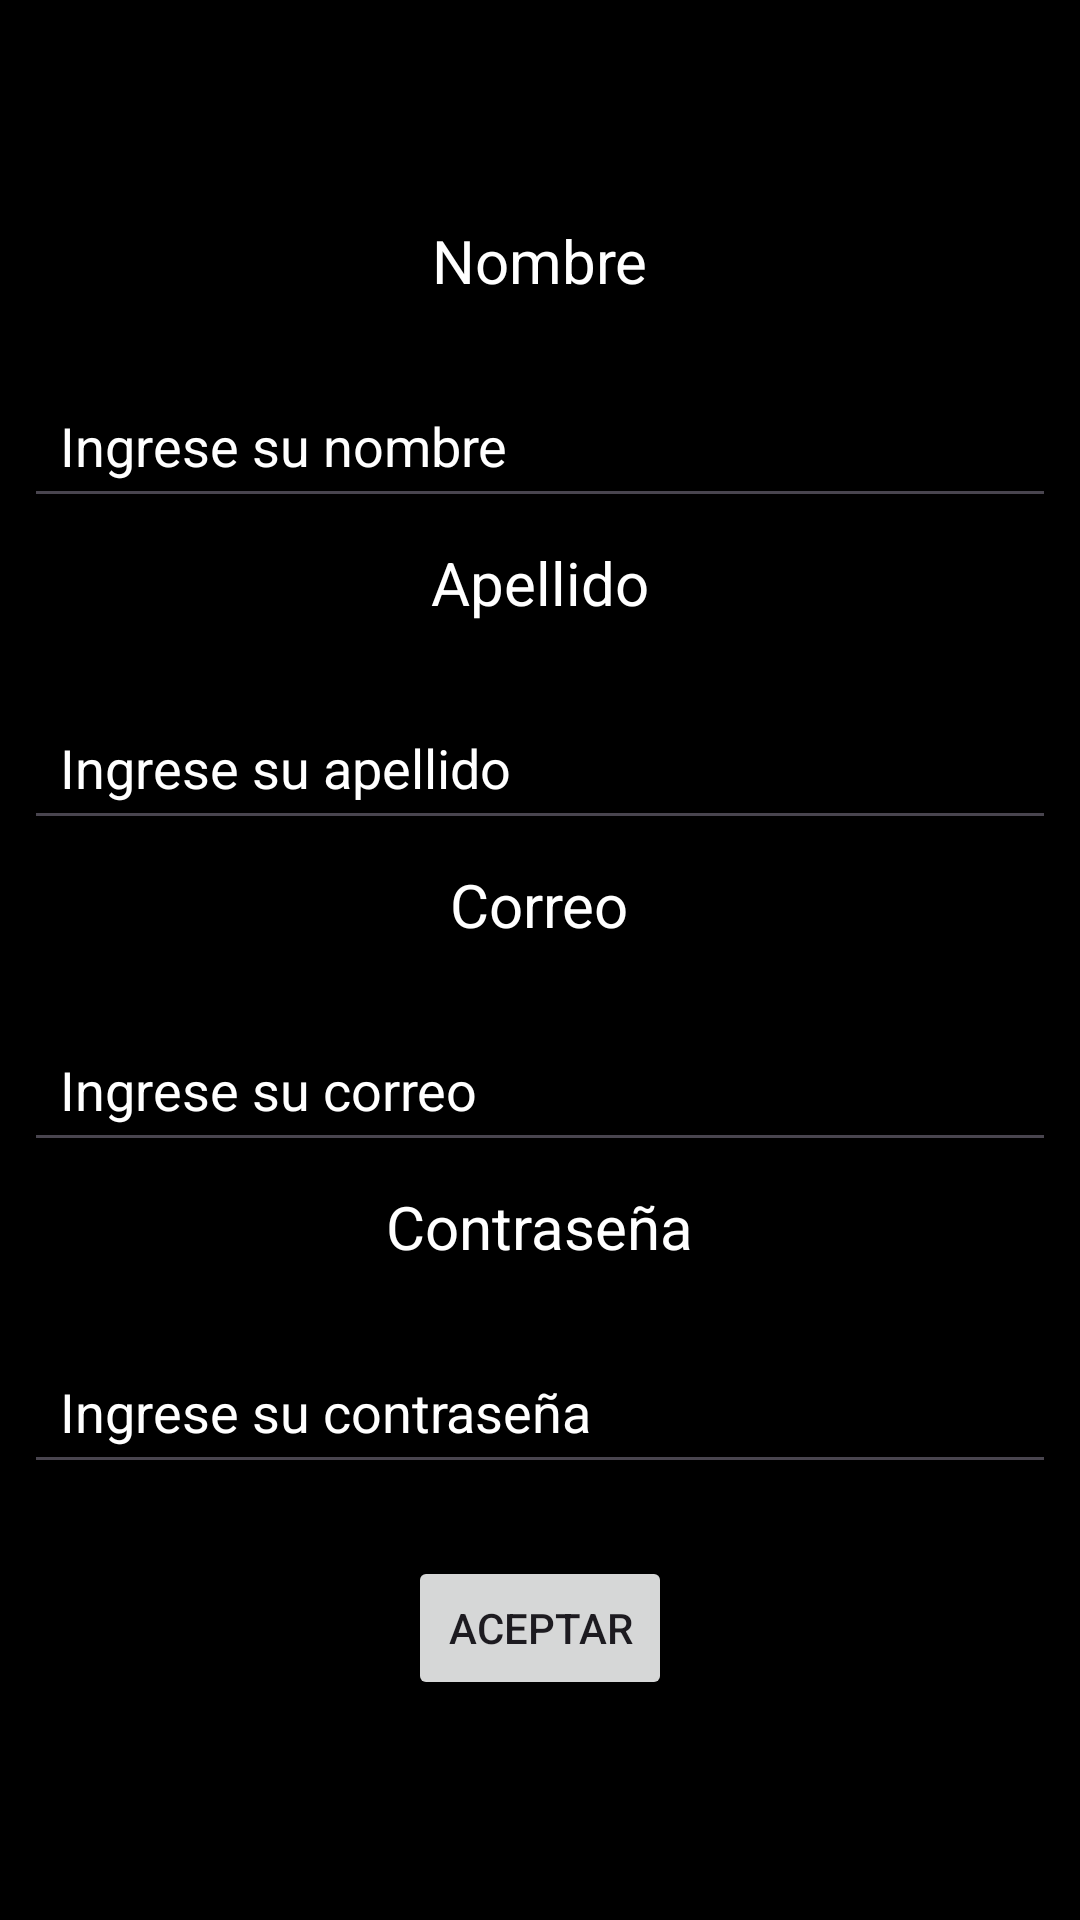

Android layout source for this screen:
<!-- AndroidManifest.xml: application theme Theme.SkinsLoL2 -->
<!-- res/layout/activity_cuenta.xml -->
<?xml version="1.0" encoding="utf-8"?>
<androidx.constraintlayout.widget.ConstraintLayout
    xmlns:android="http://schemas.android.com/apk/res/android"
    xmlns:app="http://schemas.android.com/apk/res-auto"
    xmlns:tools="http://schemas.android.com/tools"
    android:id="@+id/constraintCuenta"
    android:layout_width="match_parent"
    android:layout_height="match_parent"
    android:background="@color/black"
    tools:context=".CuentaActivity">

    <LinearLayout
        android:id="@+id/linearLayoutCuenta"
        android:layout_width="0dp"
        android:layout_height="wrap_content"
        android:orientation="vertical"
        app:layout_constraintTop_toTopOf="parent"
        app:layout_constraintBottom_toBottomOf="parent"
        app:layout_constraintStart_toStartOf="parent"
        app:layout_constraintEnd_toEndOf="parent"
        android:gravity="center">

        <TextView
            android:id="@+id/txtNombreCuenta"
            android:layout_width="wrap_content"
            android:layout_height="wrap_content"
            android:text="Nombre"
            android:textColor="#FFFFFF"
            android:textSize="20sp"
            android:layout_marginBottom="16dp"/>
        <EditText
            android:id="@+id/editTxtNombreCuenta"
            android:layout_width="match_parent"
            android:layout_height="wrap_content"
            android:hint="Ingrese su nombre"
            android:textColor="#FFFFFF"
            android:textColorHint="#FFFFFF"
            android:inputType="text"
            android:padding="12dp"
            android:layout_margin="8dp"/>

        <TextView
            android:id="@+id/txtApellidoCuenta"
            android:layout_width="wrap_content"
            android:layout_height="wrap_content"
            android:text="Apellido"
            android:textColor="#FFFFFF"
            android:textSize="20sp"
            android:layout_marginBottom="16dp"/>
        <EditText
            android:id="@+id/editTxtApellidoCuenta"
            android:layout_width="match_parent"
            android:layout_height="wrap_content"
            android:hint="Ingrese su apellido"
            android:textColor="#FFFFFF"
            android:textColorHint="#FFFFFF"
            android:inputType="text"
            android:padding="12dp"
            android:layout_margin="8dp"/>
        <TextView
            android:id="@+id/txtCorreoCuenta"
            android:layout_width="wrap_content"
            android:layout_height="wrap_content"
            android:text="Correo"
            android:textColor="#FFFFFF"
            android:textSize="20sp"
            android:layout_marginBottom="16dp"/>
        <EditText
            android:id="@+id/editTxtCorreoCuenta"
            android:layout_width="match_parent"
            android:layout_height="wrap_content"
            android:hint="Ingrese su correo"
            android:textColorHint="#FFFFFF"
            android:textColor="#FFFFFF"
            android:inputType="text"
            android:padding="12dp"
            android:layout_margin="8dp"/>
        <TextView
            android:id="@+id/txtContraCuenta"
            android:layout_width="wrap_content"
            android:layout_height="wrap_content"
            android:text="Contraseña"
            android:textColor="#FFFFFF"
            android:textSize="20sp"
            android:layout_marginBottom="16dp"/>
        <EditText
            android:id="@+id/editTxtContraCuenta"
            android:layout_width="match_parent"
            android:layout_height="wrap_content"
            android:hint="Ingrese su contraseña"
            android:textColor="#FFFFFF"
            android:textColorHint="#FFFFFF"
            android:inputType="text"
            android:padding="12dp"
            android:layout_margin="8dp"/>
        <Button
            android:id="@+id/btnCuenta"
            android:layout_width="wrap_content"
            android:layout_height="wrap_content"
            android:text="Aceptar"
            android:onClick="guardarDatos"
            android:layout_marginTop="16dp"/>


    </LinearLayout>
</androidx.constraintlayout.widget.ConstraintLayout>
<!-- resources referenced by this layout -->
<resources>
  <color name="black">#FF000000</color>
  <style name="Theme.SkinsLoL2" parent="Base.Theme.SkinsLoL2" />
  <style name="Base.Theme.SkinsLoL2" parent="Theme.Material3.DayNight.NoActionBar">
          
          
      </style>
</resources>
